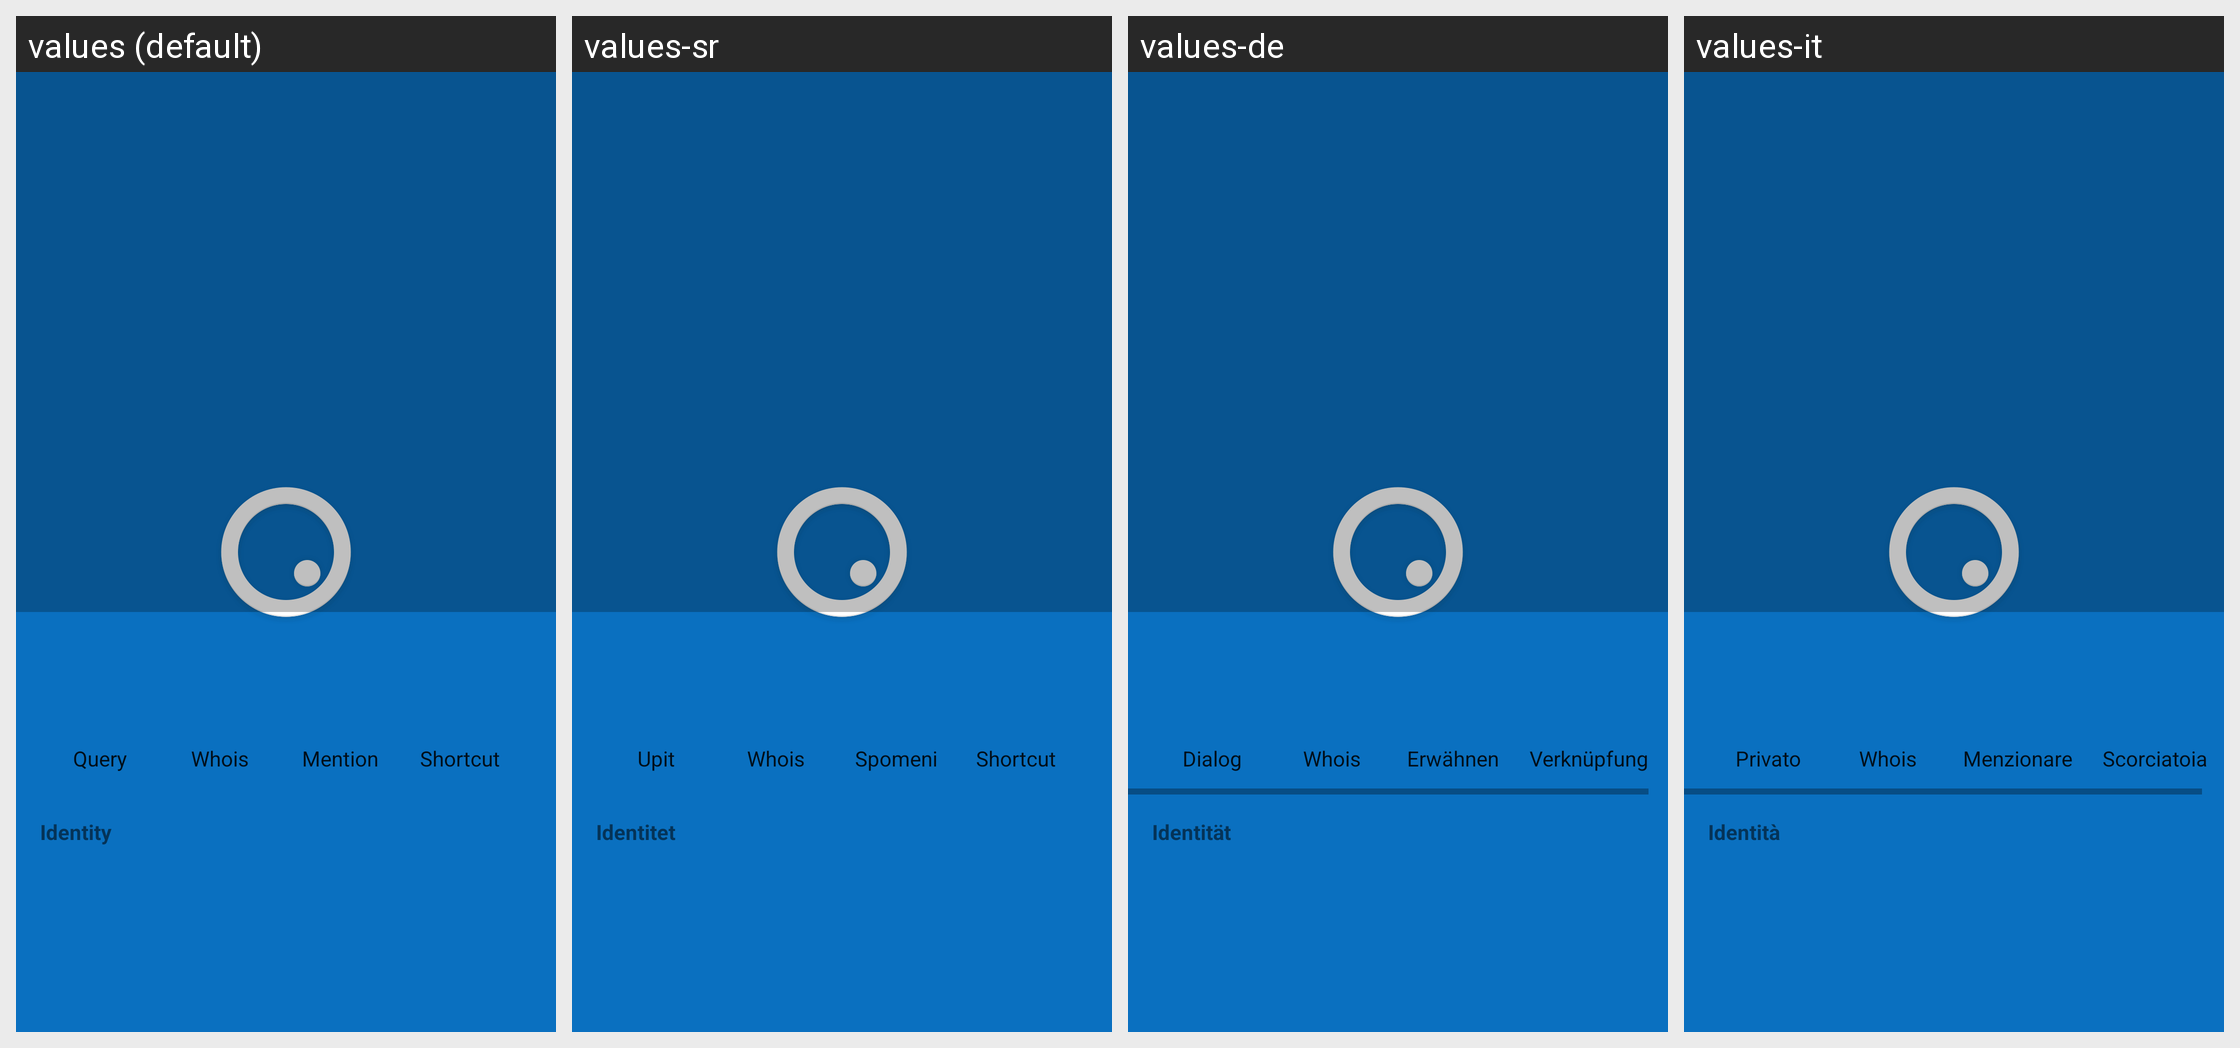

The same Android screen rendered under several of its app's locales, left to right. List the strings drawn on it with the default value and each locale's translation.
Android screen res/layout/fragment_info_user.xml rendered under 4 locales, left to right: values (default), values-sr, values-de, values-it. Device: Nexus 5 (rendered at 1080×1920; each locale shown at half size, 540×960, under a caption strip naming it); theme Theme.SplashTheme.
Other locales in the repository, not shown: values-en-rGB, values-fr, values-fr-rCA, values-lt, values-nl, values-pt, values-pt-rBR.
Strings drawn on this screen, with the default value and each locale's value (text and hints the layout hard-codes, and strings that could not be matched under every locale, appear in the picture but are not listed):

label_query
  values: Query
  values-sr: Upit
  values-de: Dialog
  values-it: Privato

label_whois
  values: Whois
  values-sr: Whois
  values-de: Whois
  values-it: Whois

label_mention
  values: Mention
  values-sr: Spomeni
  values-de: Erwähnen
  values-it: Menzionare

label_shortcut
  values: Shortcut
  values-sr: Shortcut  [not translated; the default value is used]
  values-de: Verknüpfung
  values-it: Scorciatoia

label_user_identity
  values: Identity
  values-sr: Identitet
  values-de: Identität
  values-it: Identità
